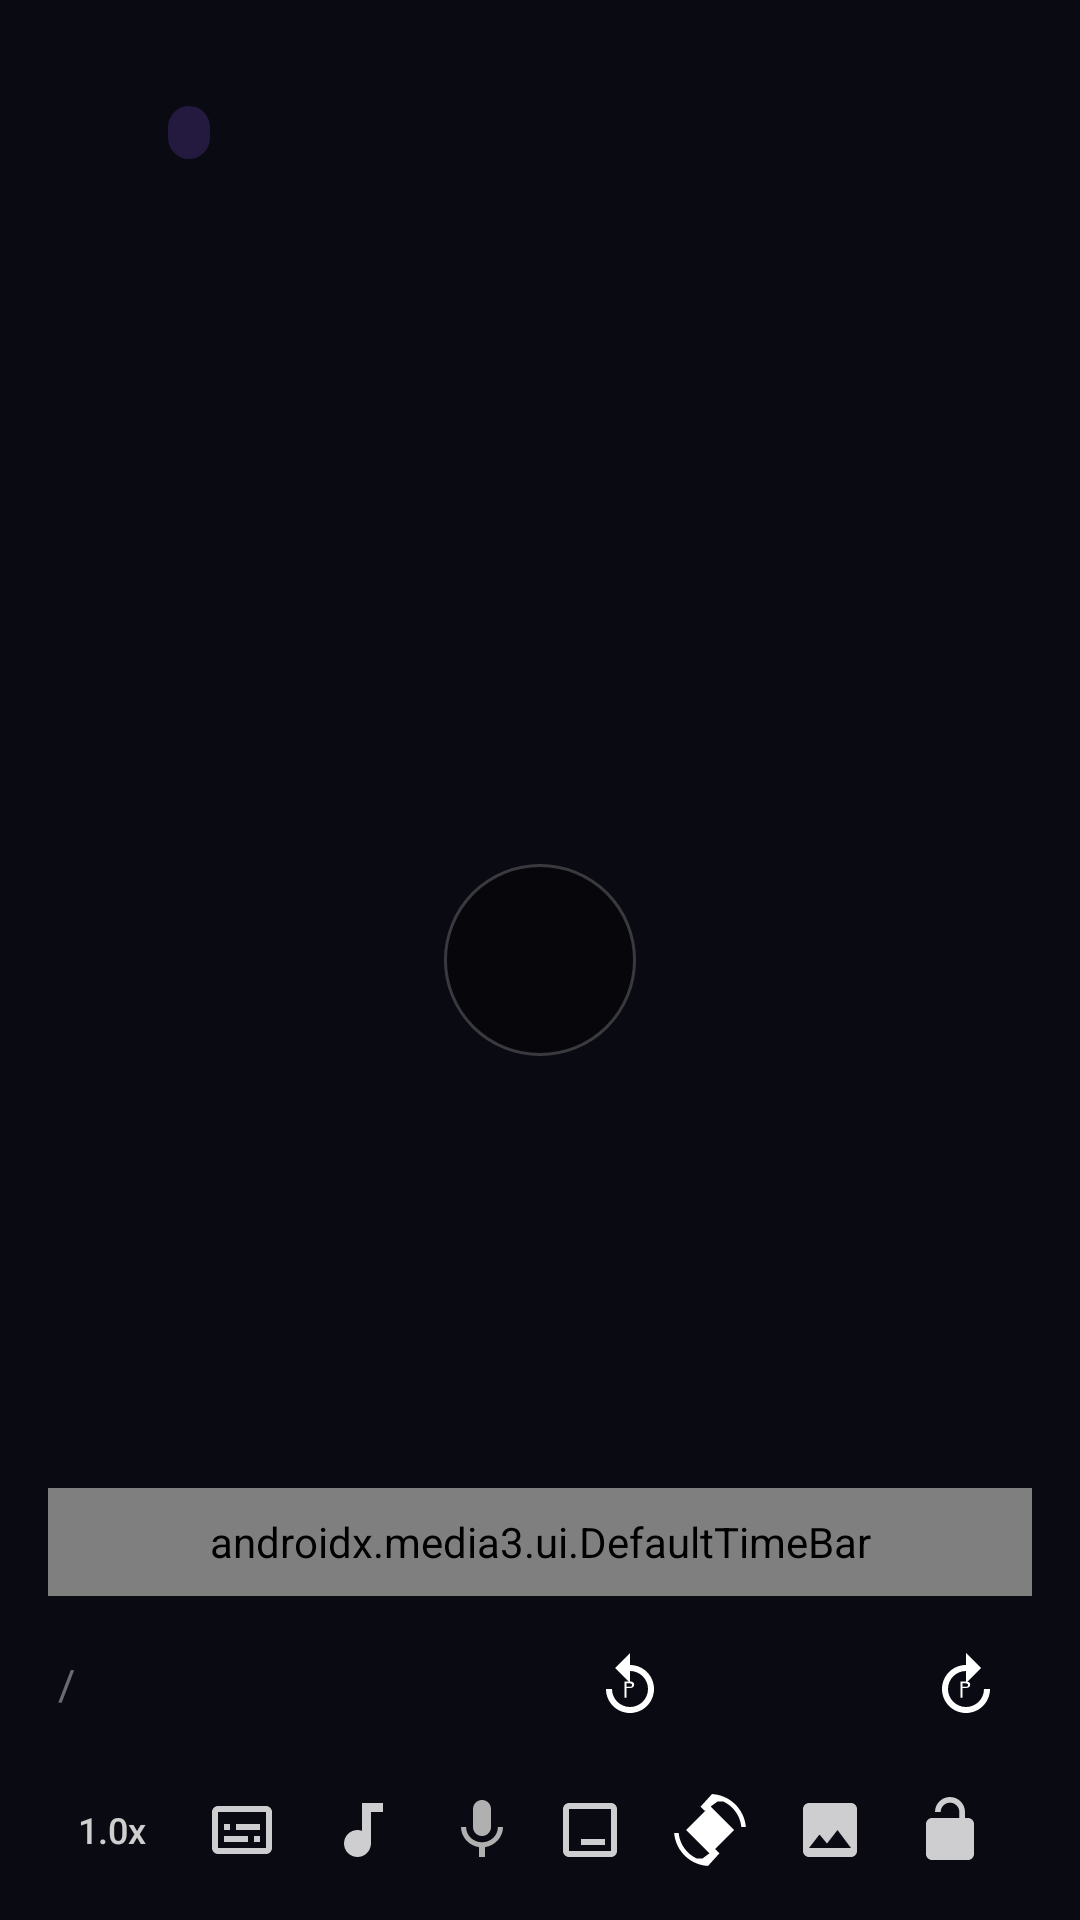

This screen was rendered from an Android layout file. Write that file and the resources it references.
<!-- AndroidManifest.xml: application theme Theme.SwiftPlayer -->
<!-- res/layout/custom_player_controls.xml -->
<?xml version="1.0" encoding="utf-8"?>
<FrameLayout
    xmlns:android="http://schemas.android.com/apk/res/android"
    xmlns:app="http://schemas.android.com/apk/res-auto"
    android:layout_width="match_parent"
    android:layout_height="match_parent">

    
    <LinearLayout
        android:id="@+id/exo_bottom_bar"
        android:layout_width="match_parent"
        android:layout_height="wrap_content"
        android:layout_gravity="bottom"
        android:background="@drawable/bg_player_controls"
        android:orientation="vertical"
        android:paddingHorizontal="16dp"
        android:paddingTop="20dp"
        android:paddingBottom="12dp">

        <androidx.media3.ui.DefaultTimeBar
            android:id="@+id/exo_progress"
            android:layout_width="match_parent"
            android:layout_height="36dp"
            android:layout_marginBottom="4dp"
            app:bar_height="3dp"
            app:touch_target_height="28dp"
            app:played_color="@color/player_seekbar_progress"
            app:buffered_color="@color/player_seekbar_buffered"
            app:scrubber_color="@color/player_seekbar_thumb"
            app:unplayed_color="#33FFFFFF" />

        <LinearLayout
            android:layout_width="match_parent"
            android:layout_height="wrap_content"
            android:gravity="center_vertical"
            android:orientation="horizontal">

        <TextView
            android:id="@+id/exo_position"
            android:layout_width="wrap_content"
            android:layout_height="wrap_content"
            android:textColor="#E0FFFFFF"
            android:textSize="14sp"
            android:fontFamily="sans-serif-medium"
            android:letterSpacing="0.02"
            android:includeFontPadding="false"
            android:shadowColor="#80000000"
            android:shadowRadius="2"
            android:shadowDx="0"
            android:shadowDy="1" />

        <TextView
            android:layout_width="wrap_content"
            android:layout_height="wrap_content"
            android:text=" / "
            android:textColor="#66FFFFFF"
            android:textSize="14sp"
            android:includeFontPadding="false" />

        <TextView
            android:id="@+id/exo_duration"
            android:layout_width="wrap_content"
            android:layout_height="wrap_content"
            android:textColor="#66FFFFFF"
            android:textSize="14sp"
            android:includeFontPadding="false" />

            <View
                android:layout_width="0dp"
                android:layout_height="0dp"
                android:layout_weight="1" />

            <ImageButton
                android:id="@+id/exo_rew"
                android:layout_width="44dp"
                android:layout_height="44dp"
                android:background="?attr/selectableItemBackgroundBorderless"
                android:src="@drawable/ic_replay_10"
                android:scaleType="centerInside"
                android:contentDescription="@string/rewind" />

            <ImageButton
                android:id="@+id/exo_play_pause"
                android:layout_width="52dp"
                android:layout_height="52dp"
                android:layout_marginHorizontal="8dp"
                android:background="?attr/selectableItemBackgroundBorderless"
                android:src="@drawable/ic_play_arrow"
                android:scaleType="centerInside"
                android:contentDescription="@string/play_pause" />

            <ImageButton
                android:id="@+id/exo_ffwd"
                android:layout_width="44dp"
                android:layout_height="44dp"
                android:background="?attr/selectableItemBackgroundBorderless"
                android:src="@drawable/ic_forward_10"
                android:scaleType="centerInside"
                android:contentDescription="@string/forward" />

        </LinearLayout>

        <LinearLayout
            android:id="@+id/settings_bar"
            android:layout_width="match_parent"
            android:layout_height="wrap_content"
            android:layout_marginTop="4dp"
            android:gravity="center_vertical"
            android:orientation="horizontal">

            <TextView
                android:id="@+id/btn_speed"
                android:layout_width="wrap_content"
                android:layout_height="32dp"
                android:gravity="center"
                android:text="1.0x"
                android:textColor="#CCFFFFFF"
                android:textSize="12sp"
                android:fontFamily="sans-serif-medium"
                android:paddingHorizontal="10dp"
                android:background="?attr/selectableItemBackgroundBorderless"
                android:clickable="true"
                android:focusable="true" />

            <ImageButton
                android:id="@+id/btn_subtitle"
                android:layout_width="36dp"
                android:layout_height="36dp"
                android:layout_marginStart="4dp"
                android:background="?attr/selectableItemBackgroundBorderless"
                android:src="@drawable/ic_subtitles"
                android:scaleType="centerInside"
                android:contentDescription="@string/subtitle" />

            <ImageButton
                android:id="@+id/btn_audio_track"
                android:layout_width="36dp"
                android:layout_height="36dp"
                android:layout_marginStart="4dp"
                android:background="?attr/selectableItemBackgroundBorderless"
                android:src="@drawable/ic_audio_track"
                android:scaleType="centerInside"
                android:contentDescription="@string/audio_track" />

            <ImageButton
                android:id="@+id/btn_speech_subtitle"
                android:layout_width="36dp"
                android:layout_height="36dp"
                android:layout_marginStart="4dp"
                android:background="?attr/selectableItemBackgroundBorderless"
                android:src="@drawable/ic_mic"
                android:scaleType="centerInside"
                android:contentDescription="@string/speech_subtitle" />

            <View
                android:layout_width="0dp"
                android:layout_height="0dp"
                android:layout_weight="1" />

            <ImageButton
                android:id="@+id/btn_zoom"
                android:layout_width="36dp"
                android:layout_height="36dp"
                android:background="?attr/selectableItemBackgroundBorderless"
                android:src="@drawable/ic_aspect_ratio"
                android:scaleType="centerInside"
                android:contentDescription="画面比例" />

            <ImageButton
                android:id="@+id/btn_orientation"
                android:layout_width="36dp"
                android:layout_height="36dp"
                android:layout_marginStart="4dp"
                android:background="?attr/selectableItemBackgroundBorderless"
                android:src="@drawable/ic_screen_rotation"
                android:scaleType="centerInside"
                android:contentDescription="屏幕方向" />

            <ImageButton
                android:id="@+id/btn_screenshot"
                android:layout_width="36dp"
                android:layout_height="36dp"
                android:layout_marginStart="4dp"
                android:background="?attr/selectableItemBackgroundBorderless"
                android:src="@drawable/ic_screenshot"
                android:scaleType="centerInside"
                android:contentDescription="截图" />

            <ImageButton
                android:id="@+id/btn_lock"
                android:layout_width="36dp"
                android:layout_height="36dp"
                android:layout_marginStart="4dp"
                android:background="?attr/selectableItemBackgroundBorderless"
                android:src="@drawable/ic_lock_open"
                android:scaleType="centerInside"
                android:contentDescription="锁定屏幕" />

            <ImageButton
                android:id="@+id/btn_info"
                android:layout_width="36dp"
                android:layout_height="36dp"
                android:layout_marginStart="4dp"
                android:background="?attr/selectableItemBackgroundBorderless"
                android:src="@drawable/ic_info"
                android:scaleType="centerInside"
                android:contentDescription="视频信息" />

        </LinearLayout>

    </LinearLayout>

    
    <LinearLayout
        android:id="@+id/exo_top_bar"
        android:layout_width="match_parent"
        android:layout_height="wrap_content"
        android:layout_gravity="top"
        android:background="@drawable/bg_player_controls_top"
        android:gravity="center_vertical"
        android:orientation="horizontal"
        android:paddingHorizontal="8dp"
        android:paddingTop="12dp"
        android:paddingBottom="24dp">

        <ImageButton
            android:id="@+id/exo_back"
            android:layout_width="40dp"
            android:layout_height="40dp"
            android:background="?attr/selectableItemBackgroundBorderless"
            android:src="@drawable/ic_arrow_back"
            android:scaleType="centerInside"
            android:contentDescription="@string/back" />

        <LinearLayout
            android:layout_width="0dp"
            android:layout_height="wrap_content"
            android:layout_weight="1"
            android:layout_marginStart="8dp"
            android:orientation="vertical">

            <TextView
                android:id="@+id/exo_title"
                android:layout_width="match_parent"
                android:layout_height="wrap_content"
                android:textColor="#E0FFFFFF"
                android:textSize="15sp"
                android:fontFamily="sans-serif-medium"
                android:maxLines="1"
                android:ellipsize="end"
                android:shadowColor="#80000000"
                android:shadowRadius="2"
                android:shadowDx="0"
                android:shadowDy="1" />

            <TextView
                android:id="@+id/exo_source"
                android:layout_width="wrap_content"
                android:layout_height="wrap_content"
                android:layout_marginTop="3dp"
                android:background="@drawable/bg_source_badge"
                android:paddingHorizontal="7dp"
                android:paddingVertical="2dp"
                android:textColor="#B3A78BFA"
                android:textSize="10sp"
                android:fontFamily="sans-serif-medium" />

        </LinearLayout>

    </LinearLayout>

    
    <ImageButton
        android:id="@+id/btn_center_play"
        android:layout_width="64dp"
        android:layout_height="64dp"
        android:layout_gravity="center"
        android:background="@drawable/bg_center_play"
        android:contentDescription="@string/play_pause"
        android:padding="16dp"
        android:scaleType="fitCenter"
        android:src="@drawable/ic_play_arrow" />

</FrameLayout>
<!-- resources referenced by this layout -->
<resources>
  <color name="player_seekbar_buffered">#338B5CF6</color>
  <color name="player_seekbar_progress">#FF8B5CF6</color>
  <color name="player_seekbar_thumb">#FFA78BFA</color>
  <!-- drawable bg_center_play (drawable) -->
  <?xml version="1.0" encoding="utf-8"?>
  <shape xmlns:android="http://schemas.android.com/apk/res/android"
      android:shape="oval">
      <solid android:color="@color/center_play_bg" />
      <stroke
          android:width="1dp"
          android:color="#33FFFFFF" />
  </shape>
  <!-- drawable bg_source_badge (drawable) -->
  <?xml version="1.0" encoding="utf-8"?>
  <shape xmlns:android="http://schemas.android.com/apk/res/android"
      android:shape="rectangle">
      <solid android:color="#338B5CF6" />
      <corners android:radius="999dp" />
  </shape>
  <!-- drawable ic_aspect_ratio (drawable) -->
  <?xml version="1.0" encoding="utf-8"?>
  <vector xmlns:android="http://schemas.android.com/apk/res/android"
      android:width="24dp"
      android:height="24dp"
      android:viewportWidth="24"
      android:viewportHeight="24"
      android:tint="#CCFFFFFF">
      <path
          android:fillColor="@android:color/white"
          android:pathData="M19,19H5V5h14v14zM19,3H5c-1.1,0 -2,0.9 -2,2v14c0,1.1 0.9,2 2,2h14c1.1,0 2,-0.9 2,-2V5c0,-1.1 -0.9,-2 -2,-2zM17,17h-8v-2h8v2z" />
  </vector>
  <!-- drawable ic_audio_track (drawable) -->
  <?xml version="1.0" encoding="utf-8"?>
  <vector xmlns:android="http://schemas.android.com/apk/res/android"
      android:width="24dp"
      android:height="24dp"
      android:viewportWidth="24"
      android:viewportHeight="24"
      android:tint="#CCFFFFFF">
      <path
          android:fillColor="@android:color/white"
          android:pathData="M12,3v9.28c-0.47,-0.17 -0.97,-0.28 -1.5,-0.28C8.01,12 6,14.01 6,16.5S8.01,21 10.5,21c2.31,0 4.2,-1.75 4.45,-4H15V6h4V3h-7z" />
  </vector>
  <!-- drawable ic_info (drawable) -->
  <?xml version="1.0" encoding="utf-8"?>
  <vector xmlns:android="http://schemas.android.com/apk/res/android"
      android:width="24dp"
      android:height="24dp"
      android:viewportWidth="24"
      android:viewportHeight="24"
      android:tint="#CCFFFFFF">
      <path
          android:fillColor="@android:color/white"
          android:pathData="M12,2C6.48,2 2,6.48 2,12s4.48,10 10,10 10,-4.48 10,-10S17.52,2 12,2zM13,17h-2v-6h2v6zM13,9h-2V7h2v2z" />
  </vector>
  <!-- drawable ic_screenshot (drawable) -->
  <?xml version="1.0" encoding="utf-8"?>
  <vector xmlns:android="http://schemas.android.com/apk/res/android"
      android:width="24dp"
      android:height="24dp"
      android:viewportWidth="24"
      android:viewportHeight="24"
      android:tint="#CCFFFFFF">
      <path
          android:fillColor="@android:color/white"
          android:pathData="M21,19V5c0,-1.1 -0.9,-2 -2,-2H5c-1.1,0 -2,0.9 -2,2v14c0,1.1 0.9,2 2,2h14c1.1,0 2,-0.9 2,-2zM8.5,13.5l2.5,3.01L14.5,12l4.5,6H5l3.5,-4.5z" />
  </vector>
  <string name="audio_track">音轨</string>
  <string name="back">返回</string>
  <string name="forward">快进</string>
  <string name="play_pause">播放/暂停</string>
  <string name="rewind">快退</string>
  <string name="speech_subtitle">语音转字幕</string>
  <string name="subtitle">字幕</string>
  <color name="center_play_bg">#66000000</color>
  <color name="primary">#FF8B5CF6</color>
  <color name="primary_variant">#FF7C3AED</color>
  <color name="on_primary">#FFFFFFFF</color>
  <color name="secondary">#FF06B6D4</color>
  <color name="on_secondary">#FF000000</color>
  <color name="background">#FF0A0A12</color>
  <color name="surface">#FF15151F</color>
  <color name="on_surface">#FFF0F0F0</color>
  <color name="surface_variant">#FF1F1F2E</color>
  <color name="on_surface_variant">#FFA0A0B8</color>
  <color name="error">#FFCF6679</color>
</resources>
